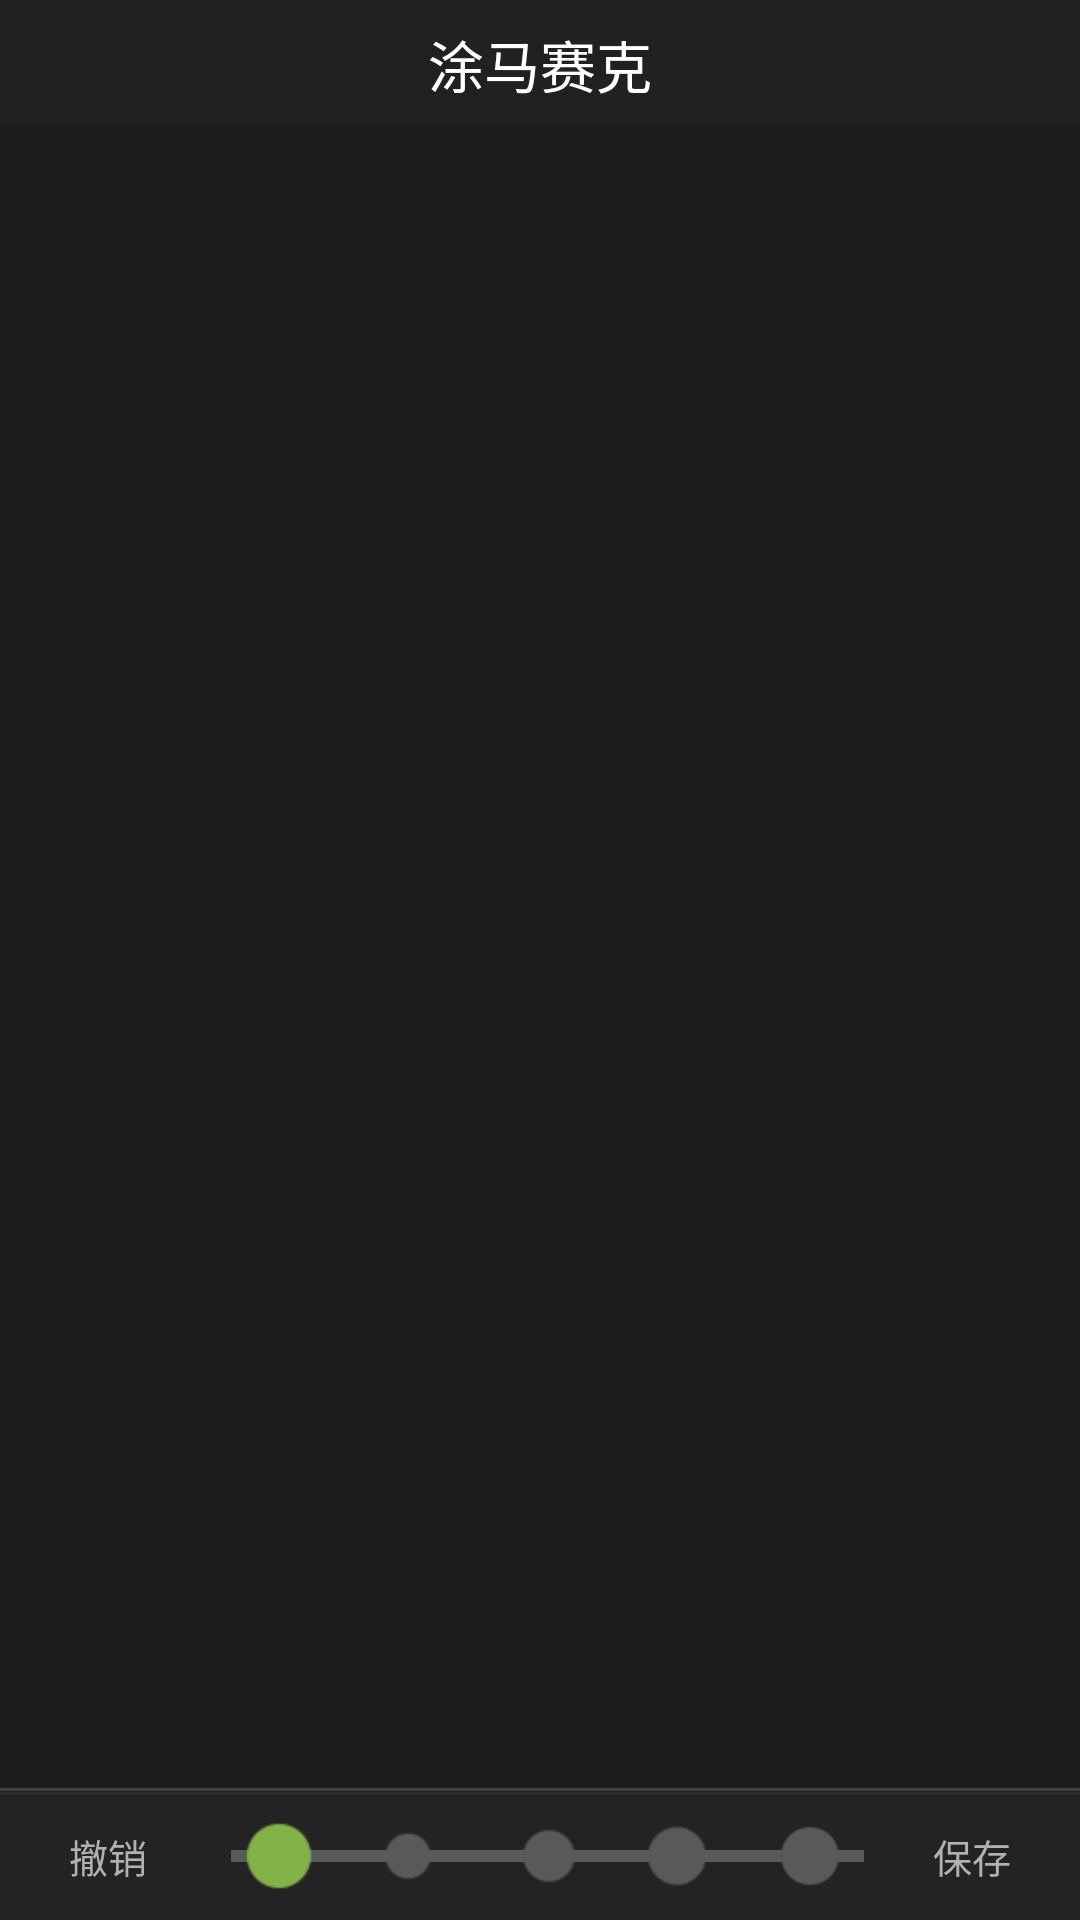

Android layout source for this screen:
<!-- AndroidManifest.xml: application theme AppTheme -->
<!-- res/layout/draw_photo.xml -->
<?xml version="1.0" encoding="utf-8"?>

<LinearLayout xmlns:android="http://schemas.android.com/apk/res/android"
    android:layout_width="fill_parent"
    android:layout_height="fill_parent"
    android:background="@color/all_black_bg"
    android:orientation="vertical" >

    <RelativeLayout
        android:id="@+id/title_bar_black"
        android:layout_width="match_parent"
        android:layout_height="@dimen/title_bar_high"
        android:layout_marginBottom="@dimen/title_bar_margin_bottom"
        android:background="@drawable/showback_bg" >

        <ImageButton
            android:id="@+id/title_bar_left_btn"
            style="@style/title_bar_left_imgbtn"
            android:layout_centerVertical="true"
            android:contentDescription="@string/app_name"
            android:src="@drawable/ssdk_back_arr" >
        </ImageButton>

        <TextView
            android:id="@+id/title_bar_title"
            style="@style/TitleTextStyle"
            android:layout_width="wrap_content"
            android:layout_height="wrap_content"
            android:text="@string/layout_draw_photo" />

        <Button
            android:id="@+id/title_bar_right_btn"
            style="@style/black_btn_style"
            android:layout_alignParentRight="true"
            android:layout_centerVertical="true"
            android:layout_marginRight="10dip"
            android:text="@string/publishsell_publish"
            android:visibility="gone" />
    </RelativeLayout>

    <LinearLayout
        android:id="@+id/draw_photo_view_parent"
        android:layout_width="fill_parent"
        android:layout_height="0dip"
        android:layout_weight="7"
        android:background="#1d1d1d"
        android:gravity="center" >

        <LinearLayout
            android:id="@+id/draw_photo_view"
            android:layout_width="0dp"
            android:layout_height="wrap_content"
            android:layout_gravity="center"
            android:layout_weight="1"
            android:orientation="vertical" >
        </LinearLayout>
    </LinearLayout>

    <View
        android:layout_width="match_parent"
        android:layout_height="1dip"
        android:background="@color/image_gallary_back_divider" />

    <LinearLayout
        android:id="@+id/button_layout"
        android:layout_width="match_parent"
        android:layout_height="@dimen/title_bar_high"
        android:gravity="center_vertical"
        android:orientation="horizontal" >

        <TextView
            android:id="@+id/draw_photo_cancel"
            style="@style/deal_image_bottom_textview_style"
            android:text="@string/layout_draw_retake"
            android:textSize="13sp" />

        <RelativeLayout
            android:layout_width="0dip"
            android:layout_height="44dip"
            android:layout_weight="3"
            android:background="@drawable/deal_photo_nor_bg"
            android:gravity="center"
            android:textColor="@drawable/selector_deal_photo_text"
            android:textSize="@dimen/dialog_title_bar_text_size" >

            <LinearLayout
                android:layout_width="match_parent"
                android:layout_height="4dp"
                android:layout_centerVertical="true"
                android:layout_marginLeft="5dp"
                android:layout_marginTop="1dp"
                android:background="@drawable/line_dark" />

            <LinearLayout
                android:layout_width="match_parent"
                android:layout_height="match_parent"
                android:gravity="center_vertical" >

                <ImageView
                    android:layout_width="40dp"
                    android:layout_height="40dp"
                    android:src="@drawable/contacts1" />

                <LinearLayout
                    android:layout_width="wrap_content"
                    android:layout_height="wrap_content"
                    android:layout_weight="1"
                    android:gravity="right" >

                    <ImageView
                        android:layout_width="40dp"
                        android:layout_height="40dp"
                        android:layout_marginLeft="8dp"
                        android:src="@drawable/contacts2" />
                </LinearLayout>

                <LinearLayout
                    android:layout_width="wrap_content"
                    android:layout_height="wrap_content"
                    android:layout_weight="1"
                    android:gravity="right" >

                    <ImageView
                        android:layout_width="40dp"
                        android:layout_height="40dp"
                        android:layout_marginLeft="11dp"
                        android:src="@drawable/contacts3" />
                </LinearLayout>

                <LinearLayout
                    android:layout_width="wrap_content"
                    android:layout_height="wrap_content"
                    android:layout_weight="1"
                    android:gravity="right" >

                    <ImageView
                        android:layout_width="40dp"
                        android:layout_height="40dp"
                        android:layout_marginLeft="8dp"
                        android:layout_marginRight="5.5dp"
                        android:paddingLeft="-11dp"
                        android:paddingRight="-9dp"
                        android:src="@drawable/contacts4" />
                </LinearLayout>

                <LinearLayout
                    android:layout_width="wrap_content"
                    android:layout_height="wrap_content"
                    android:layout_weight="1"
                    android:gravity="right" >

                    <ImageView
                        android:layout_width="40dp"
                        android:layout_height="40dp"
                        android:paddingLeft="4dp"
                        android:src="@drawable/contacts5" />
                </LinearLayout>
            </LinearLayout>

            <SeekBar
                android:id="@+id/seekBar"
                style="@android:attr/progressBarStyleHorizontal"
                android:layout_width="match_parent"
                android:layout_height="wrap_content"
                android:layout_centerVertical="true"
                android:layout_marginLeft="5dp"
                android:max="100"
                android:progressDrawable="@color/transparent"
                android:thumb="@drawable/contacts_green" />
        </RelativeLayout>

        <TextView
            android:id="@+id/draw_ok_text"
            style="@style/deal_image_bottom_textview_style"
            android:text="@string/layout_draw_finish"
            android:textSize="13sp" />
    </LinearLayout>

</LinearLayout>
<!-- resources referenced by this layout -->
<resources>
  <color name="all_black_bg">#212121</color>
  <color name="image_gallary_back_divider">#414141</color>
  <color name="transparent">#00000000</color>
  <dimen name="dialog_title_bar_text_size">15sp</dimen>
  <dimen name="title_bar_high">43dip</dimen>
  <dimen name="title_bar_margin_bottom">-2dip</dimen>
  <!-- drawable selector_deal_photo_text (drawable) -->
  <?xml version="1.0" encoding="utf-8"?>
  
  <selector xmlns:android="http://schemas.android.com/apk/res/android">
  
      <item android:color="@color/sellpagetitlebottom" android:state_pressed="true"/>
      <item android:color="@color/title_bar_gray_text_color"/>
  
  </selector>
  <string name="app_name">马赛克</string>
  <string name="layout_draw_finish">保存</string>
  <string name="layout_draw_photo">涂马赛克</string>
  <string name="layout_draw_retake">撤销</string>
  <string name="publishsell_publish">发布</string>
  <style name="TitleTextStyle">
          <item name="android:textSize">18.7sp</item>
          <item name="android:textColor">#ffffffff</item>
          <item name="android:layout_centerVertical">true</item>
          <item name="android:layout_centerInParent">true</item>
          <item name="android:singleLine">true</item>
      </style>
  <style name="black_btn_style">
          <item name="android:layout_width">wrap_content</item>
          <item name="android:layout_height">32dip</item>
          <item name="android:minWidth">49dip</item>
          <item name="android:layout_centerVertical">true</item>
          <item name="android:background">@drawable/black_btn_bg_selector</item>
          <item name="android:gravity">center</item>
          <item name="android:textColor">@color/white</item>
          <item name="android:textSize">14.7sp</item>
      </style>
  <style name="deal_image_bottom_textview_style">
          <item name="android:layout_width">0dip</item>
          <item name="android:layout_height">44dip</item>
          <item name="android:layout_weight">1</item>
          <item name="android:textSize">@dimen/dialog_title_bar_text_size</item>
          <item name="android:textColor">@drawable/selector_deal_photo_text</item>
          <item name="android:background">@drawable/selector_deal_photo_text_bg</item>
          <item name="android:gravity">center</item>
      </style>
  <style name="title_bar_left_imgbtn" parent="@style/title_bar_imgbtn">
          <item name="android:paddingLeft">@dimen/title_bar_bt_margin_left</item>
      </style>
  <style name="AppTheme" parent="AppBaseTheme">
  
          
          <item name="android:windowNoTitle">true</item>
      </style>
  <color name="sellpagetitlebottom">#4696d3</color>
  <color name="title_bar_gray_text_color">#b1b1b1</color>
  <color name="white">#ffffff</color>
  <!-- drawable selector_deal_photo_text_bg (drawable) -->
  <?xml version="1.0" encoding="utf-8"?>
  
  <selector xmlns:android="http://schemas.android.com/apk/res/android">
  
      <item android:drawable="@drawable/deal_photo_press_bg" android:state_pressed="true"/>
      <item android:drawable="@drawable/deal_photo_nor_bg"/>
  
  </selector>
  <style name="title_bar_imgbtn">
          <item name="android:contentDescription">@string/app_name</item>
          <item name="android:layout_width">@dimen/title_bar_logo_bgwith</item>
          <item name="android:layout_height">match_parent</item>
          <item name="android:background">@null</item>
      </style>
  <dimen name="title_bar_bt_margin_left">10dip</dimen>
  <style name="AppBaseTheme" parent="@android:style/Theme.DeviceDefault.Light.NoActionBar" />
  <dimen name="title_bar_logo_bgwith">42dip</dimen>
</resources>
